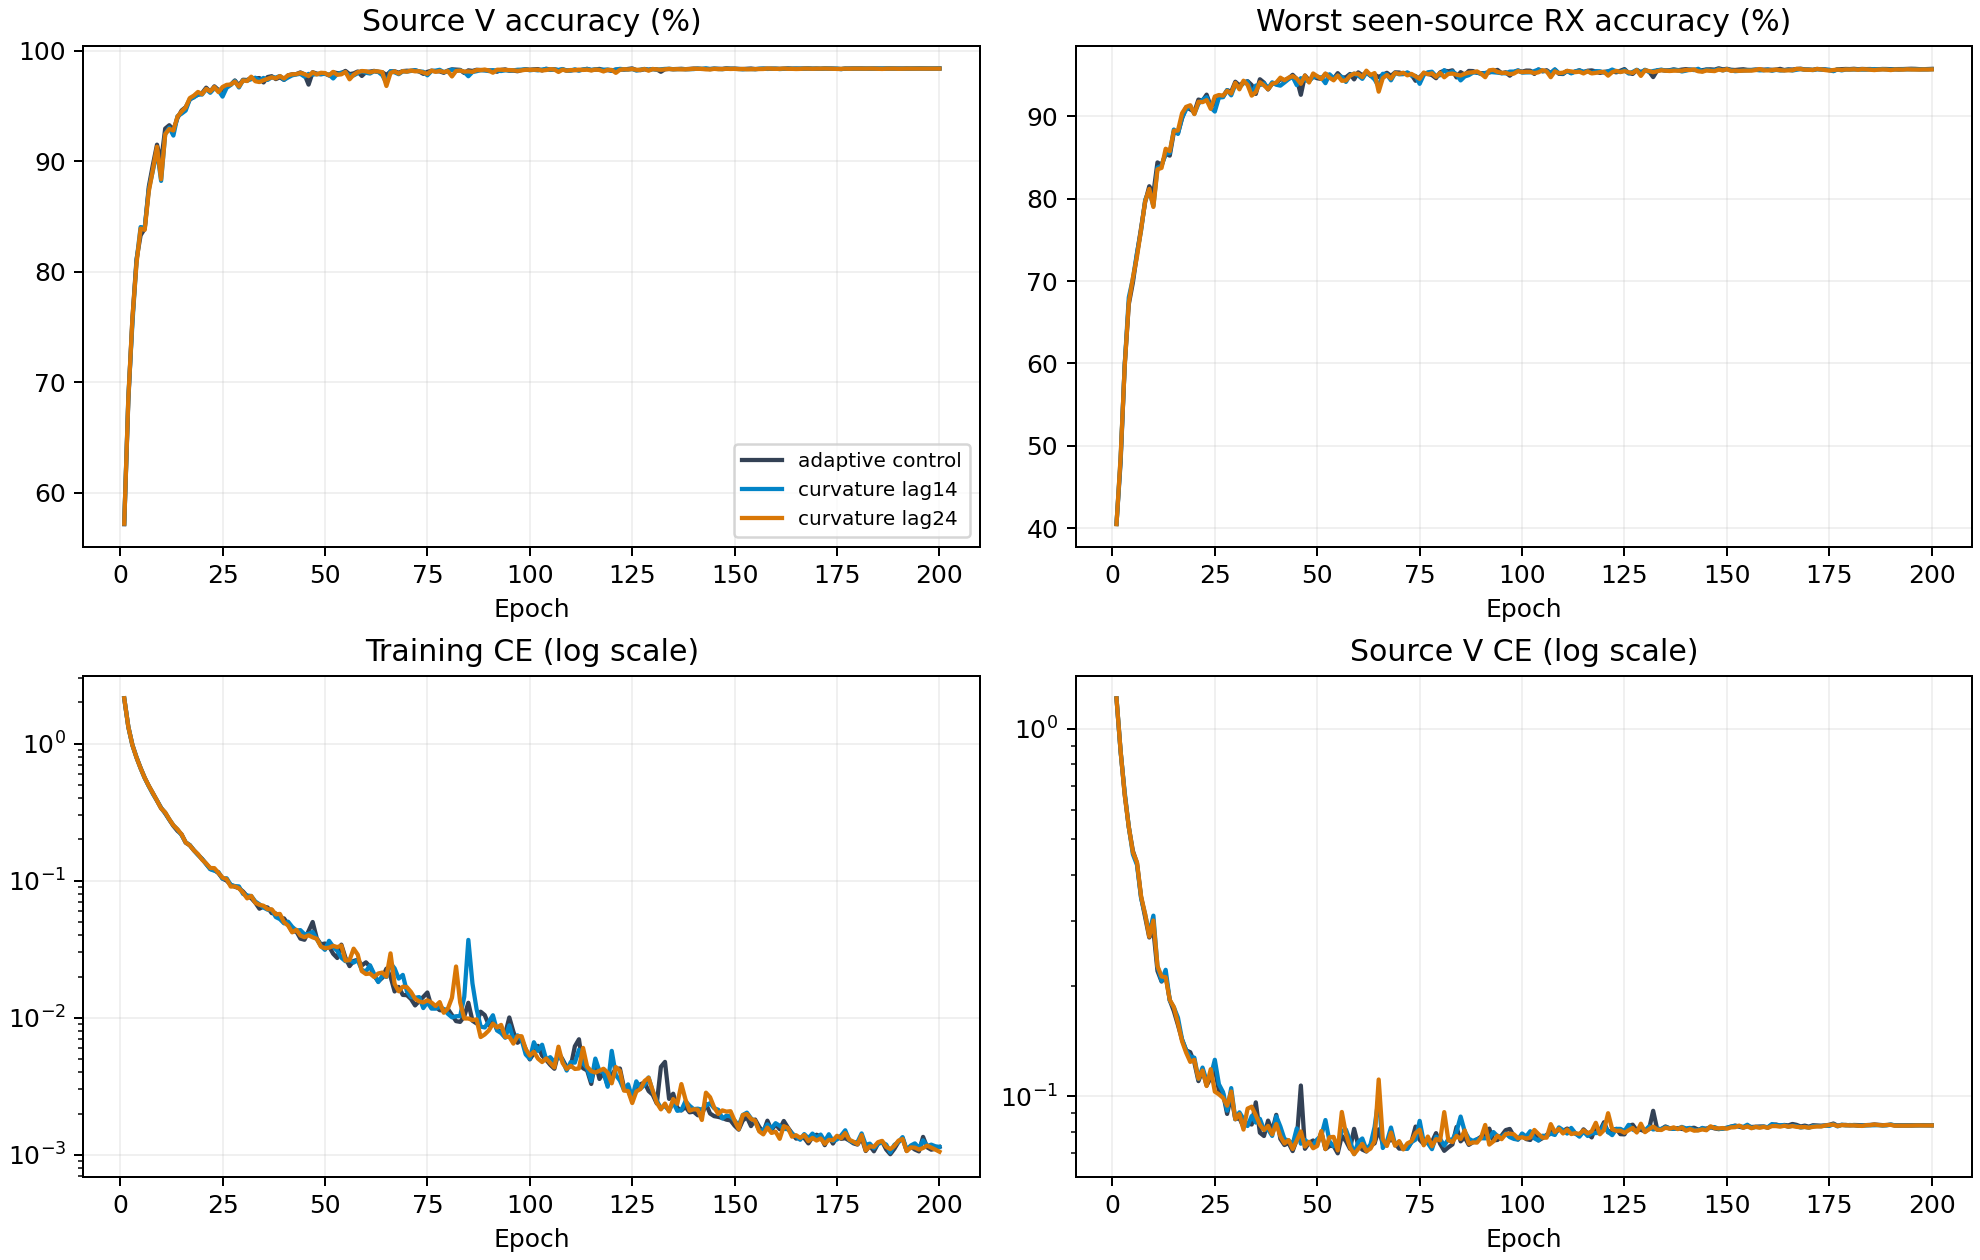

The data file committed next to this chart (first rows):
clean_ce, elapsed_seconds, epoch, gradient_norm, learning_rate, seed, source_val_accuracy, source_val_ce, source_val_worst_rx, variant
2.133, 6.971, 1, 6.613, 0.0002, 2026092701, 0.5633, 1.265, 0.3944, adaptive_volterra_lag4
1.365, 6.296, 2, 5.458, 0.0002, 2026092701, 0.7354, 0.8879, 0.4759, adaptive_volterra_lag4
1.022, 7.191, 3, 5.764, 0.0002, 2026092701, 0.7529, 0.7098, 0.5615, adaptive_volterra_lag4
0.8264, 6.975, 4, 6.312, 0.0001999, 2026092701, 0.8035, 0.552, 0.6656, adaptive_volterra_lag4
0.6863, 7.126, 5, 6.288, 0.0001998, 2026092701, 0.8339, 0.4767, 0.6891, adaptive_volterra_lag4
0.5649, 7.712, 6, 5.47, 0.0001997, 2026092701, 0.8493, 0.428, 0.7257, adaptive_volterra_lag4
0.5105, 7.283, 7, 6.137, 0.0001996, 2026092701, 0.8843, 0.352, 0.7672, adaptive_volterra_lag4
0.4341, 7.239, 8, 5.325, 0.0001994, 2026092701, 0.8961, 0.3136, 0.7869, adaptive_volterra_lag4
0.3805, 7.304, 9, 5.583, 0.0001992, 2026092701, 0.9236, 0.2572, 0.8178, adaptive_volterra_lag4
0.3337, 7.002, 10, 4.755, 0.000199, 2026092701, 0.8584, 0.3514, 0.7594, adaptive_volterra_lag4
0.3445, 7.263, 11, 7.787, 0.0001988, 2026092701, 0.9229, 0.2378, 0.8398, adaptive_volterra_lag4
0.285, 7.146, 12, 5.336, 0.0001985, 2026092701, 0.9426, 0.1864, 0.8487, adaptive_volterra_lag4
0.2508, 6.75, 13, 5.076, 0.0001982, 2026092701, 0.9303, 0.2159, 0.8369, adaptive_volterra_lag4
0.2307, 7.125, 14, 4.888, 0.0001979, 2026092701, 0.9289, 0.1954, 0.8207, adaptive_volterra_lag4
0.2202, 7.151, 15, 5.076, 0.0001976, 2026092701, 0.9356, 0.1904, 0.8637, adaptive_volterra_lag4
0.1922, 6.725, 16, 5.001, 0.0001973, 2026092701, 0.9379, 0.175, 0.8283, adaptive_volterra_lag4
0.1859, 6.893, 17, 5.192, 0.0001969, 2026092701, 0.9635, 0.1237, 0.9163, adaptive_volterra_lag4
0.1617, 7.151, 18, 4.345, 0.0001965, 2026092701, 0.9639, 0.1233, 0.9206, adaptive_volterra_lag4
0.1549, 7.107, 19, 4.516, 0.000196, 2026092701, 0.9636, 0.1213, 0.9187, adaptive_volterra_lag4
0.145, 7.233, 20, 4.355, 0.0001956, 2026092701, 0.9663, 0.1148, 0.9252, adaptive_volterra_lag4
0.1326, 7.256, 21, 4.211, 0.0001951, 2026092701, 0.9679, 0.1024, 0.9178, adaptive_volterra_lag4
0.1232, 7.415, 22, 4.027, 0.0001946, 2026092701, 0.963, 0.1229, 0.9285, adaptive_volterra_lag4
0.1305, 7.321, 23, 5.131, 0.0001941, 2026092701, 0.9676, 0.1083, 0.9365, adaptive_volterra_lag4
0.127, 7.215, 24, 4.884, 0.0001936, 2026092701, 0.9484, 0.1472, 0.8572, adaptive_volterra_lag4
0.1096, 7.239, 25, 4.652, 0.000193, 2026092701, 0.9718, 0.09205, 0.928, adaptive_volterra_lag4
0.09639, 7.352, 26, 3.802, 0.0001924, 2026092701, 0.9657, 0.1052, 0.9085, adaptive_volterra_lag4
0.08921, 7.399, 27, 3.795, 0.0001918, 2026092701, 0.9655, 0.1151, 0.9083, adaptive_volterra_lag4
0.09526, 6.871, 28, 4.152, 0.0001912, 2026092701, 0.9707, 0.09318, 0.9209, adaptive_volterra_lag4
0.09229, 7.027, 29, 4.339, 0.0001905, 2026092701, 0.9716, 0.09425, 0.9356, adaptive_volterra_lag4
0.08062, 6.792, 30, 3.907, 0.0001899, 2026092701, 0.9767, 0.07868, 0.9502, adaptive_volterra_lag4
0.07762, 7.33, 31, 3.848, 0.0001892, 2026092701, 0.9753, 0.08344, 0.935, adaptive_volterra_lag4
0.07557, 7.397, 32, 3.69, 0.0001884, 2026092701, 0.9771, 0.07952, 0.9404, adaptive_volterra_lag4
0.07664, 7.484, 33, 4.688, 0.0001877, 2026092701, 0.9737, 0.08525, 0.9476, adaptive_volterra_lag4
0.06527, 7.41, 34, 3.111, 0.0001869, 2026092701, 0.9795, 0.07309, 0.9465, adaptive_volterra_lag4
0.06463, 7.327, 35, 3.295, 0.0001861, 2026092701, 0.973, 0.08578, 0.9294, adaptive_volterra_lag4
0.05807, 6.952, 36, 3.322, 0.0001853, 2026092701, 0.9788, 0.07384, 0.9485, adaptive_volterra_lag4
0.06977, 7.008, 37, 4.966, 0.0001845, 2026092701, 0.9783, 0.07685, 0.9452, adaptive_volterra_lag4
0.05585, 7.435, 38, 3.296, 0.0001837, 2026092701, 0.9705, 0.09929, 0.9193, adaptive_volterra_lag4
0.05971, 7.321, 39, 4.036, 0.0001828, 2026092701, 0.98, 0.07238, 0.9467, adaptive_volterra_lag4
0.04653, 7.057, 40, 2.672, 0.0001819, 2026092701, 0.9776, 0.08088, 0.9394, adaptive_volterra_lag4
0.04823, 6.858, 41, 2.941, 0.000181, 2026092701, 0.9781, 0.07556, 0.9381, adaptive_volterra_lag4
0.04544, 7.212, 42, 2.775, 0.0001801, 2026092701, 0.981, 0.06953, 0.9522, adaptive_volterra_lag4
0.04165, 7.424, 43, 2.84, 0.0001791, 2026092701, 0.9803, 0.07222, 0.9459, adaptive_volterra_lag4
0.04132, 7.311, 44, 2.767, 0.0001782, 2026092701, 0.9823, 0.0666, 0.9535, adaptive_volterra_lag4
0.03726, 7.312, 45, 2.304, 0.0001772, 2026092701, 0.976, 0.08241, 0.9354, adaptive_volterra_lag4
0.05922, 6.967, 46, 5.295, 0.0001762, 2026092701, 0.9478, 0.1788, 0.885, adaptive_volterra_lag4
0.0731, 7.109, 47, 7.373, 0.0001751, 2026092701, 0.9823, 0.07022, 0.9565, adaptive_volterra_lag4
0.04017, 7.076, 48, 2.677, 0.0001741, 2026092701, 0.9803, 0.07353, 0.9426, adaptive_volterra_lag4
0.03857, 7.216, 49, 2.803, 0.000173, 2026092701, 0.9783, 0.07676, 0.9419, adaptive_volterra_lag4
0.03264, 7.136, 50, 2.091, 0.000172, 2026092701, 0.9799, 0.07179, 0.945, adaptive_volterra_lag4
0.02594, 7.13, 51, 1.731, 0.0001709, 2026092701, 0.983, 0.06587, 0.9565, adaptive_volterra_lag4
0.02622, 7.064, 52, 1.908, 0.0001697, 2026092701, 0.9819, 0.06949, 0.9578, adaptive_volterra_lag4
0.0284, 7.167, 53, 2.314, 0.0001686, 2026092701, 0.9824, 0.06684, 0.9556, adaptive_volterra_lag4
0.02544, 7.155, 54, 2.12, 0.0001675, 2026092701, 0.9824, 0.0661, 0.9522, adaptive_volterra_lag4
0.02749, 7.157, 55, 2.264, 0.0001663, 2026092701, 0.9833, 0.06788, 0.9563, adaptive_volterra_lag4
0.02302, 6.732, 56, 1.989, 0.0001651, 2026092701, 0.9804, 0.07511, 0.955, adaptive_volterra_lag4
0.025, 7.094, 57, 1.909, 0.0001639, 2026092701, 0.9811, 0.07284, 0.9509, adaptive_volterra_lag4
0.02719, 7.029, 58, 2.741, 0.0001627, 2026092701, 0.9811, 0.07295, 0.947, adaptive_volterra_lag4
0.02295, 7.141, 59, 2.3, 0.0001615, 2026092701, 0.9821, 0.06787, 0.9496, adaptive_volterra_lag4
0.01895, 7.145, 60, 1.722, 0.0001602, 2026092701, 0.9828, 0.06851, 0.9563, adaptive_volterra_lag4
... 2,340 more rows
